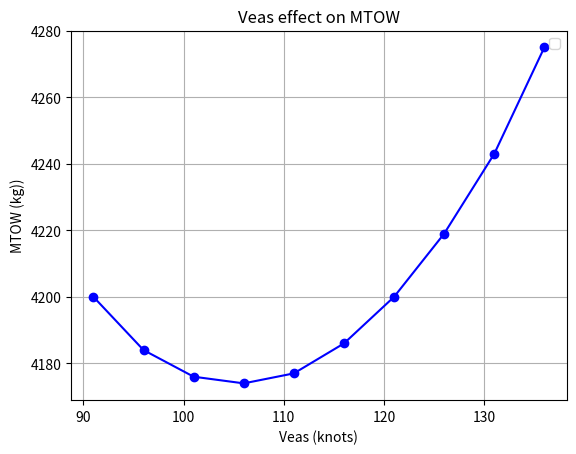
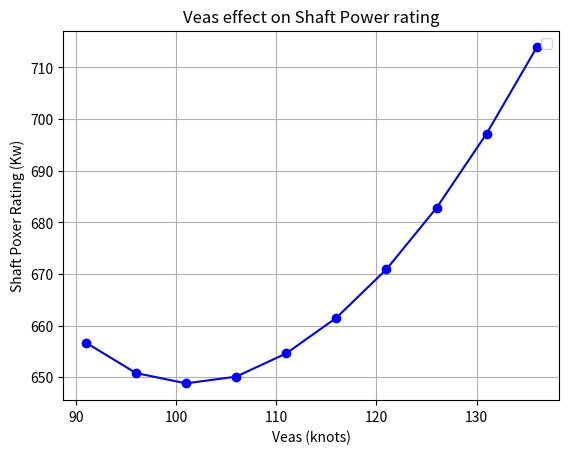

These figures' Python source, in order:
import matplotlib.pyplot as plt

# Esempio di dati
Veas = [91, 96, 101, 106, 111, 116, 121, 126, 131, 136]      # Asse X
MTOW = [4200, 4184, 4176, 4174, 4177, 4186, 4200, 4219, 4243, 4275]    # Asse Y
Shaft_power_rating = [656.7, 650.8, 648.8, 650.1, 654.6, 661.5, 670.9, 682.8, 697.2, 713.9]    # Asse Y

# Plot
plt.figure(1)
plt.plot(Veas, MTOW, marker='o', linestyle='-', color='b')
plt.xlabel('Veas (knots)')
plt.ylabel('MTOW (kg))')
plt.title('Veas effect on MTOW')
plt.grid(True)
plt.legend()
plt.show()

plt.figure(2)
plt.plot(Veas, Shaft_power_rating, marker='o', linestyle='-', color='b')
plt.xlabel('Veas (knots)')
plt.ylabel('Shaft Poxer Rating (Kw)')
plt.title('Veas effect on Shaft Power rating')
plt.grid(True)
plt.legend()
plt.show()
